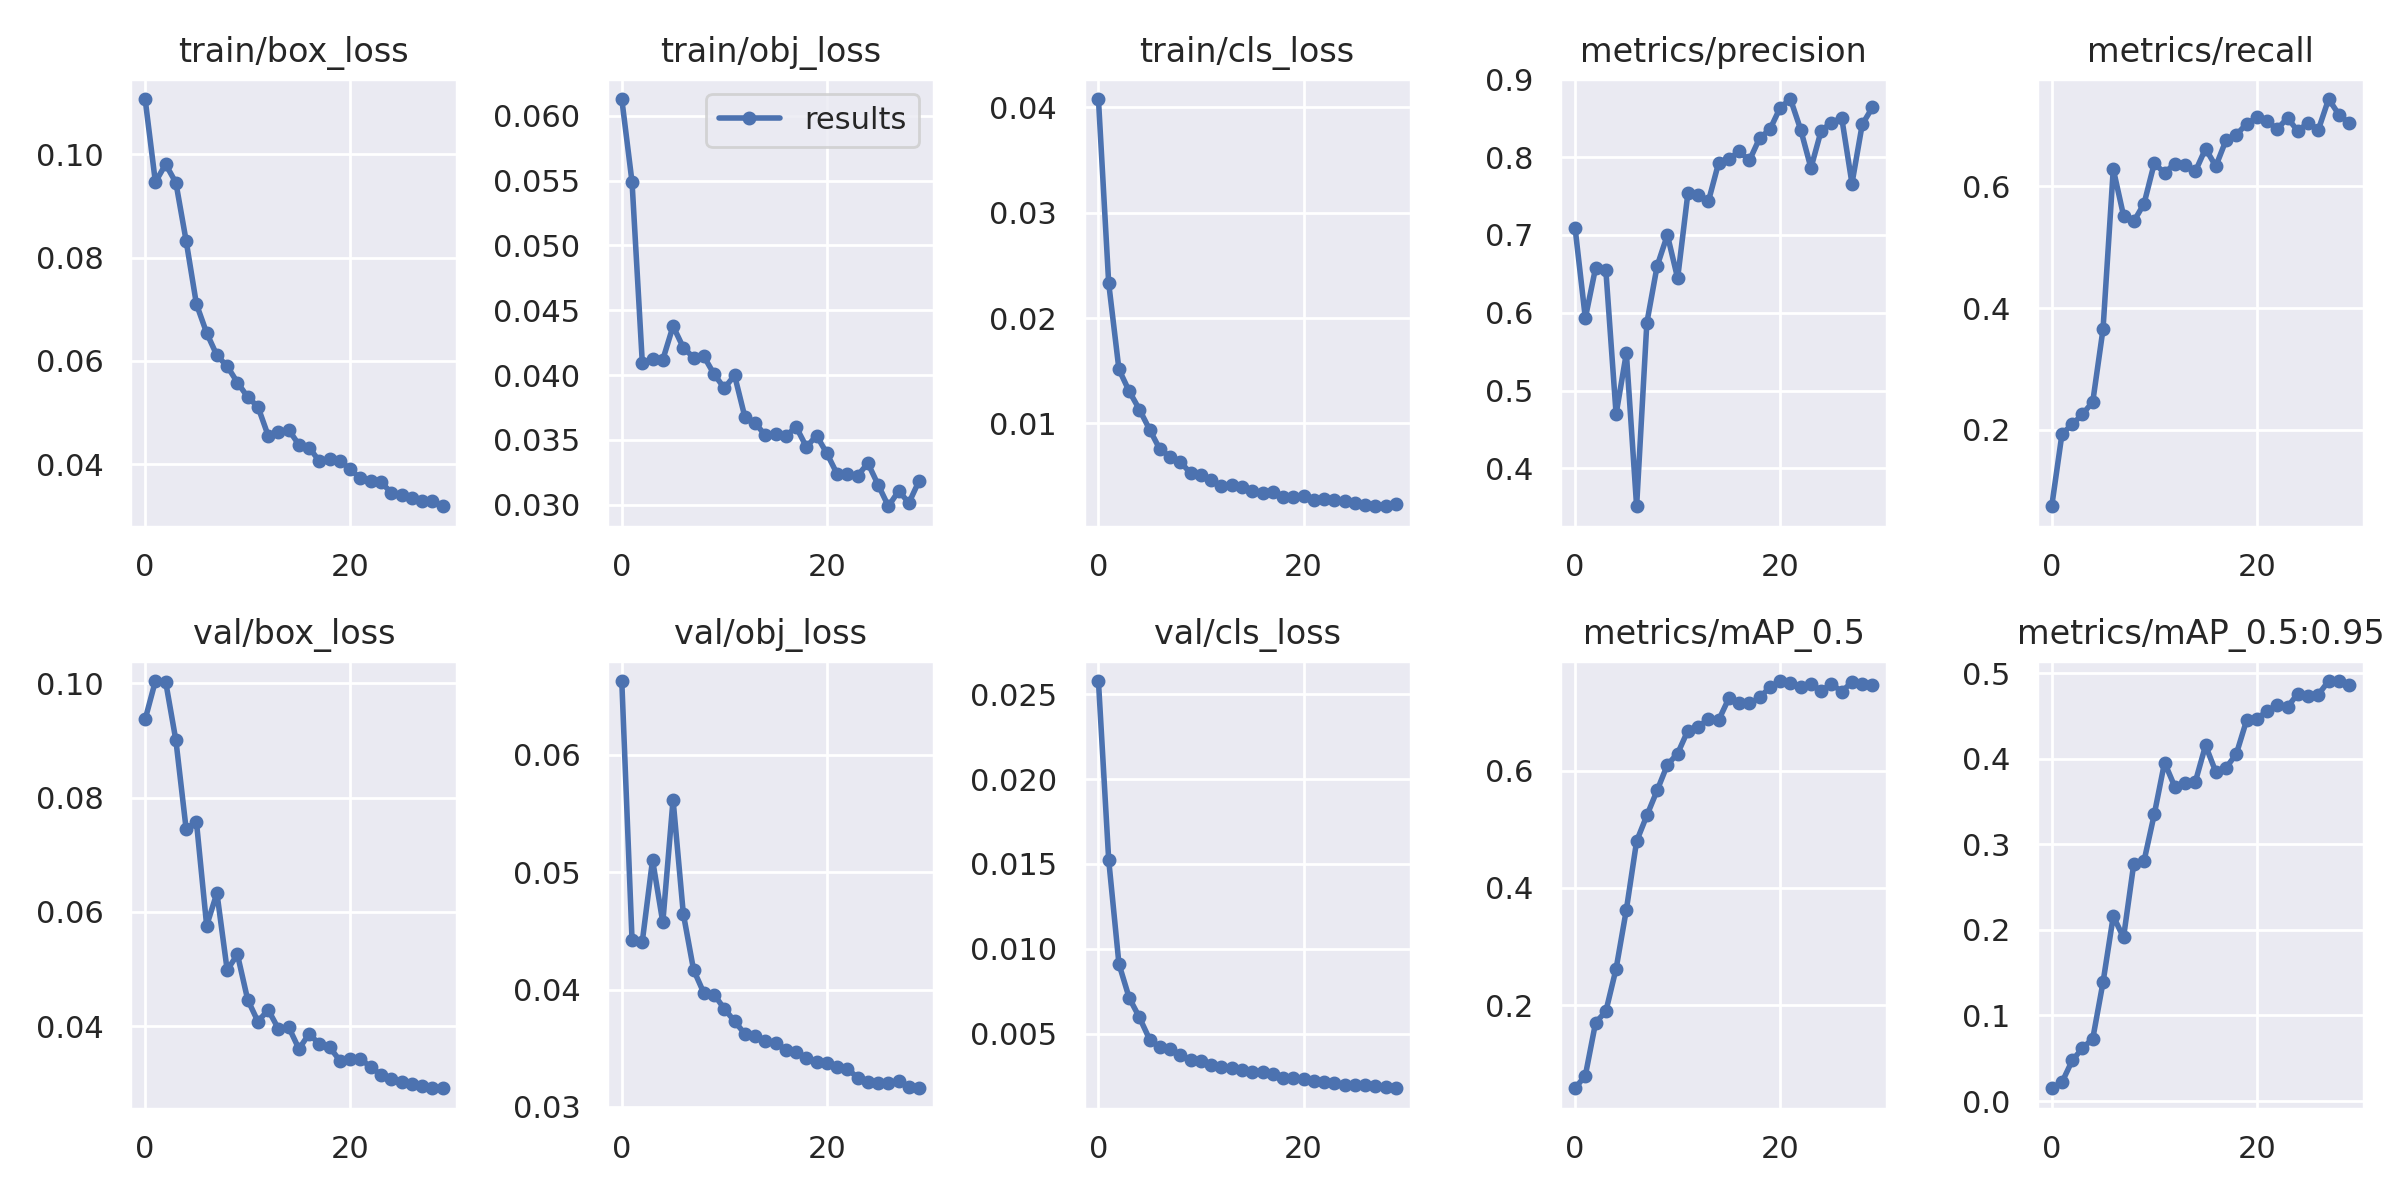

The file beside this chart, header and first rows:
epoch, train/box_loss, train/obj_loss, train/cls_loss, metrics/precision, metrics/recall, metrics/mAP_0.5, metrics/mAP_0.5:0.95, val/box_loss, val/obj_loss, val/cls_loss, x/lr0, x/lr1, x/lr2
0, 0.1107, 0.0613, 0.0408, 0.7089, 0.07462, 0.0584, 0.01496, 0.09365, 0.0663, 0.02577, 0.0028, 0.0028, 0.0748
1, 0.09459, 0.05489, 0.02331, 0.5931, 0.1935, 0.07998, 0.02193, 0.1004, 0.04424, 0.01525, 0.005512, 0.005512, 0.04851
2, 0.09806, 0.04096, 0.01512, 0.6577, 0.2091, 0.1702, 0.04745, 0.1003, 0.04409, 0.00911, 0.008032, 0.008032, 0.02203
3, 0.09448, 0.04123, 0.01305, 0.6545, 0.2258, 0.1894, 0.0618, 0.08999, 0.05106, 0.007112, 0.00901, 0.00901, 0.00901
4, 0.08322, 0.04119, 0.01131, 0.4697, 0.2462, 0.2623, 0.07286, 0.07447, 0.04573, 0.005959, 0.00901, 0.00901, 0.00901
5, 0.071, 0.04378, 0.009394, 0.5481, 0.3653, 0.3628, 0.1387, 0.0758, 0.05619, 0.004653, 0.00868, 0.00868, 0.00868
6, 0.06541, 0.04212, 0.007518, 0.3514, 0.6285, 0.4797, 0.216, 0.0576, 0.04646, 0.004203, 0.00835, 0.00835, 0.00835
7, 0.06106, 0.04135, 0.00684, 0.5872, 0.5523, 0.5236, 0.1911, 0.06331, 0.04169, 0.004112, 0.00802, 0.00802, 0.00802
8, 0.05898, 0.04145, 0.006326, 0.66, 0.5426, 0.5662, 0.2772, 0.04984, 0.03972, 0.003747, 0.00769, 0.00769, 0.00769
9, 0.05581, 0.04007, 0.005245, 0.6999, 0.5717, 0.61, 0.2805, 0.05257, 0.03958, 0.003448, 0.00736, 0.00736, 0.00736
10, 0.05301, 0.03899, 0.00508, 0.6443, 0.6381, 0.6291, 0.3351, 0.04466, 0.03837, 0.00337, 0.00703, 0.00703, 0.00703
11, 0.05113, 0.03998, 0.004601, 0.7534, 0.6223, 0.6683, 0.3956, 0.04084, 0.0373, 0.003171, 0.0067, 0.0067, 0.0067
12, 0.04552, 0.03678, 0.004059, 0.7512, 0.6376, 0.675, 0.3673, 0.04289, 0.03623, 0.003071, 0.00637, 0.00637, 0.00637
13, 0.04618, 0.0363, 0.004102, 0.7431, 0.6349, 0.6874, 0.3717, 0.03957, 0.03608, 0.00297, 0.00604, 0.00604, 0.00604
14, 0.04666, 0.03536, 0.003945, 0.7926, 0.6247, 0.686, 0.3729, 0.03986, 0.03562, 0.002858, 0.00571, 0.00571, 0.00571
15, 0.04376, 0.03546, 0.003568, 0.7976, 0.6621, 0.7236, 0.4156, 0.03606, 0.03544, 0.002733, 0.00538, 0.00538, 0.00538
16, 0.04321, 0.0353, 0.003409, 0.8072, 0.6332, 0.7157, 0.3845, 0.03873, 0.03489, 0.002731, 0.00505, 0.00505, 0.00505
17, 0.04056, 0.036, 0.003435, 0.7957, 0.6763, 0.7145, 0.3895, 0.03683, 0.03467, 0.002618, 0.00472, 0.00472, 0.00472
18, 0.04102, 0.03446, 0.003003, 0.8244, 0.6849, 0.7247, 0.4055, 0.03634, 0.03418, 0.002401, 0.00439, 0.00439, 0.00439
19, 0.04068, 0.03533, 0.003032, 0.8355, 0.7029, 0.7422, 0.4448, 0.03399, 0.03382, 0.002413, 0.00406, 0.00406, 0.00406
20, 0.03903, 0.03396, 0.003132, 0.8635, 0.7137, 0.7527, 0.4462, 0.0343, 0.03378, 0.002362, 0.00373, 0.00373, 0.00373
21, 0.03724, 0.03236, 0.002684, 0.8745, 0.7069, 0.7489, 0.4561, 0.03435, 0.0334, 0.002228, 0.0034, 0.0034, 0.0034
22, 0.0368, 0.03238, 0.002814, 0.8351, 0.6946, 0.7432, 0.4626, 0.03285, 0.03325, 0.002174, 0.00307, 0.00307, 0.00307
23, 0.03653, 0.03224, 0.00268, 0.786, 0.7127, 0.7476, 0.4605, 0.03156, 0.03249, 0.002088, 0.00274, 0.00274, 0.00274
24, 0.0345, 0.0332, 0.002635, 0.8341, 0.6908, 0.7363, 0.4761, 0.03088, 0.03217, 0.001985, 0.00241, 0.00241, 0.00241
25, 0.03398, 0.03153, 0.002406, 0.8442, 0.705, 0.7475, 0.4731, 0.03033, 0.03205, 0.001977, 0.00208, 0.00208, 0.00208
26, 0.03339, 0.02988, 0.002244, 0.8503, 0.6931, 0.7348, 0.475, 0.02998, 0.03204, 0.001991, 0.00175, 0.00175, 0.00175
27, 0.03288, 0.03106, 0.002123, 0.766, 0.7437, 0.7509, 0.4908, 0.02965, 0.03217, 0.001916, 0.00142, 0.00142, 0.00142
28, 0.03283, 0.03014, 0.00219, 0.8419, 0.7182, 0.7468, 0.4904, 0.02918, 0.03168, 0.001835, 0.00109, 0.00109, 0.00109
29, 0.03187, 0.03186, 0.002346, 0.8638, 0.7041, 0.7467, 0.4856, 0.0293, 0.03159, 0.001791, 0.00076, 0.00076, 0.00076
